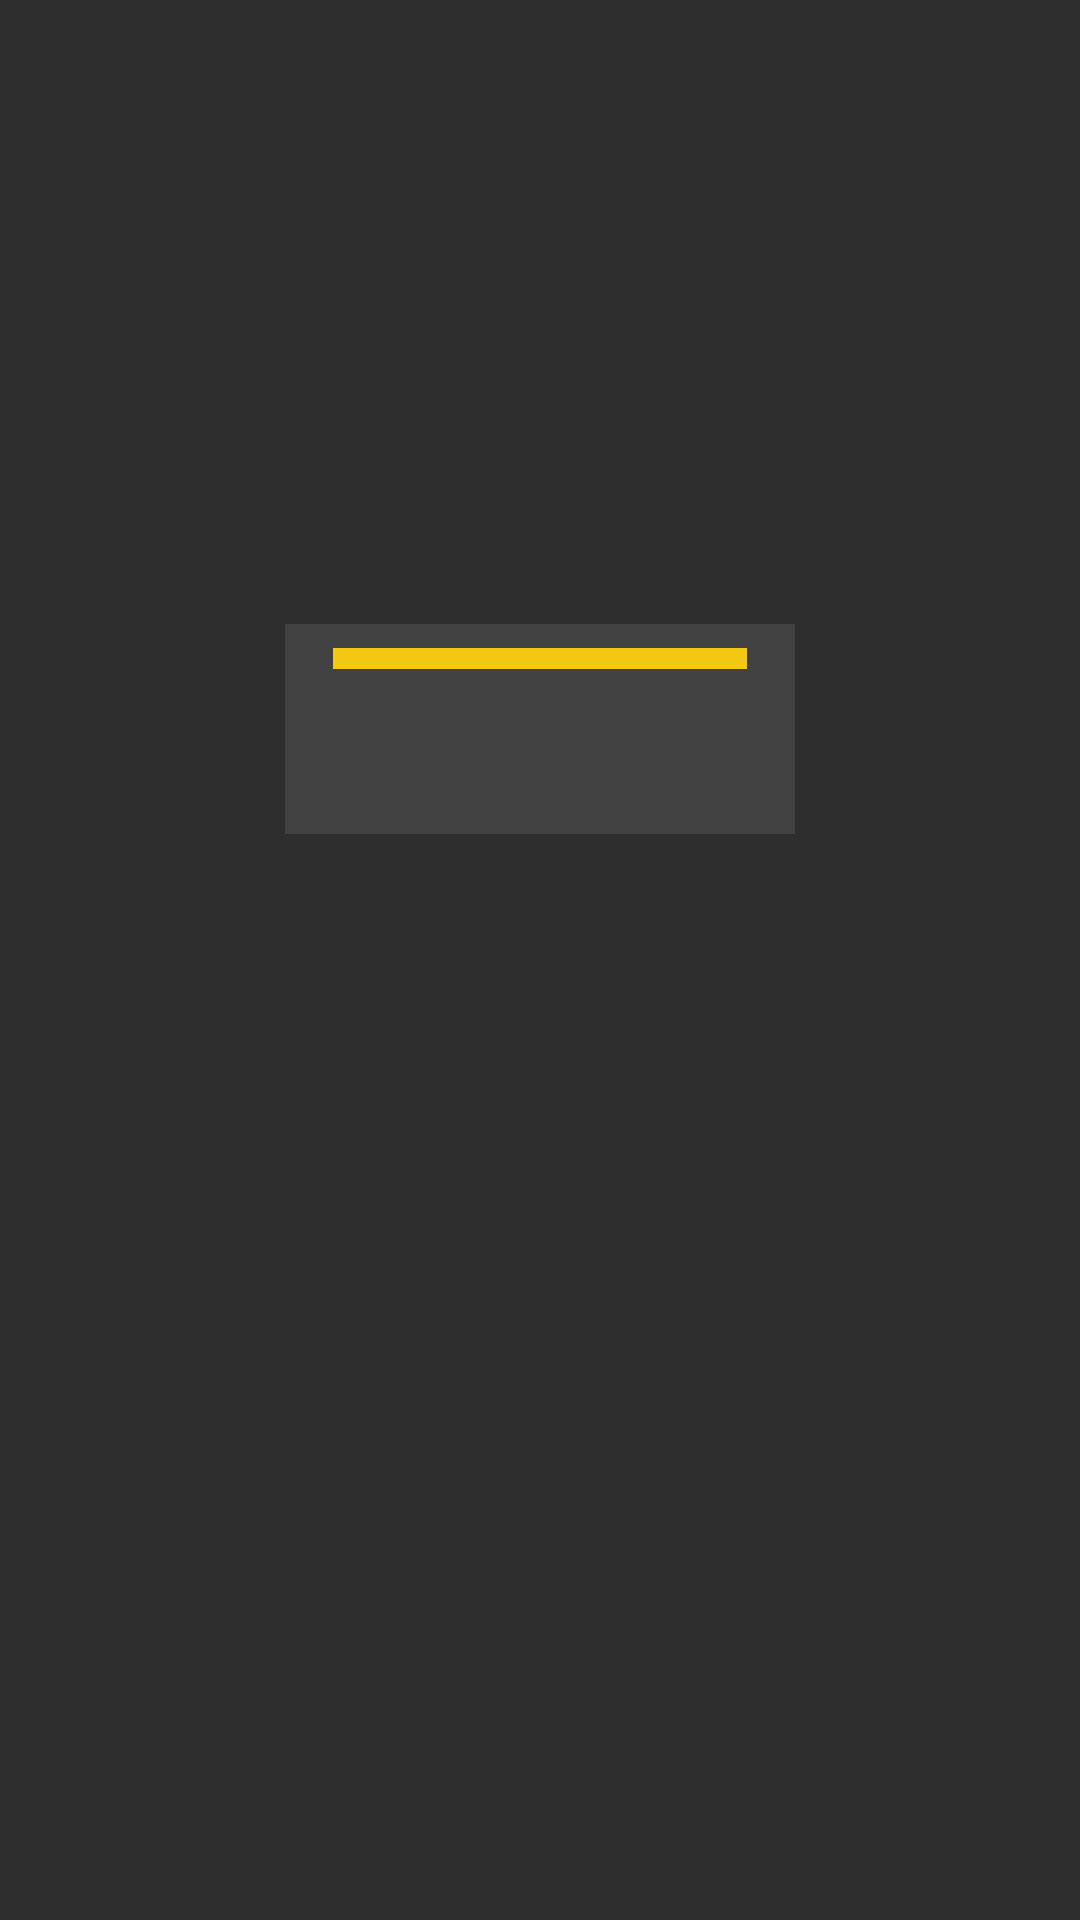

Write the Android layout XML for this screen, with the resource values it uses.
<!-- AndroidManifest.xml: application theme Theme.MyTVShows -->
<!-- res/layout/tv_show_item.xml -->
<?xml version="1.0" encoding="utf-8"?>
<androidx.constraintlayout.widget.ConstraintLayout
    xmlns:android="http://schemas.android.com/apk/res/android"
    xmlns:tools="http://schemas.android.com/tools"
    android:layout_width="wrap_content"
    android:layout_height="wrap_content"
    xmlns:app="http://schemas.android.com/apk/res-auto"
    android:padding="8dp"
    android:background="@color/grey_dark">

    <ImageView
        android:id="@+id/iv_show_image"
        android:layout_width="170dp"
        android:layout_height="270dp"
        android:scaleType="centerCrop"
        app:layout_constraintEnd_toEndOf="parent"
        app:layout_constraintStart_toStartOf="parent"
        app:layout_constraintTop_toTopOf="parent"
        tools:src="@drawable/flash_place_holder" />

    <View
        android:id="@+id/grey_view"
        android:layout_width="0dp"
        android:layout_height="70dp"
        android:background="@color/grey_light"
        app:layout_constraintBottom_toBottomOf="@+id/iv_show_image"
        app:layout_constraintEnd_toEndOf="@+id/iv_show_image"
        app:layout_constraintStart_toStartOf="@+id/iv_show_image" />
    <View
        android:id="@+id/v_yellow"
        android:layout_width="0dp"
        android:layout_height="7dp"
        android:background="@color/yellow"
        android:layout_marginTop="8dp"
        android:layout_marginEnd="16dp"
        android:layout_marginStart="16dp"
        app:layout_constraintTop_toTopOf="@+id/grey_view"
        app:layout_constraintEnd_toEndOf="@+id/grey_view"
        app:layout_constraintStart_toStartOf="@+id/grey_view"
        />

    <TextView
        android:id="@+id/tv_item_name"
        android:layout_width="wrap_content"
        android:layout_height="wrap_content"
        tools:text="The Flash"
        android:gravity="center"
        android:ellipsize="end"
        android:maxLines="2"
        android:layout_marginTop="8dp"
        app:layout_constraintEnd_toEndOf="parent"
        app:layout_constraintStart_toStartOf="parent"
        app:layout_constraintTop_toBottomOf="@+id/v_yellow"
        android:textColor="@color/white"
        android:textSize="18sp"
        android:textStyle="bold"/>

</androidx.constraintlayout.widget.ConstraintLayout>
<!-- resources referenced by this layout -->
<resources>
  <color name="grey_dark">#2e2e2e</color>
  <color name="grey_light">#424242</color>
  <color name="white">#FFFFFFFF</color>
  <color name="yellow">#f3c813</color>
  <style name="Theme.MyTVShows" parent="Theme.MaterialComponents.DayNight.DarkActionBar">
          
          <item name="colorPrimary">#19191a</item>
          <item name="colorPrimaryVariant">#2e2e2e</item>
          <item name="colorOnPrimary">#424242</item>
          
          <item name="colorSecondary">#f3c813</item>
          <item name="colorSecondaryVariant">#f3c813</item>
          <item name="colorOnSecondary">#f3c813</item>
          <item name="android:editTextColor">#f3c813</item>
          
          <item name="android:statusBarColor" tools:targetApi="l">?attr/colorPrimaryVariant</item>
          
      </style>
</resources>
